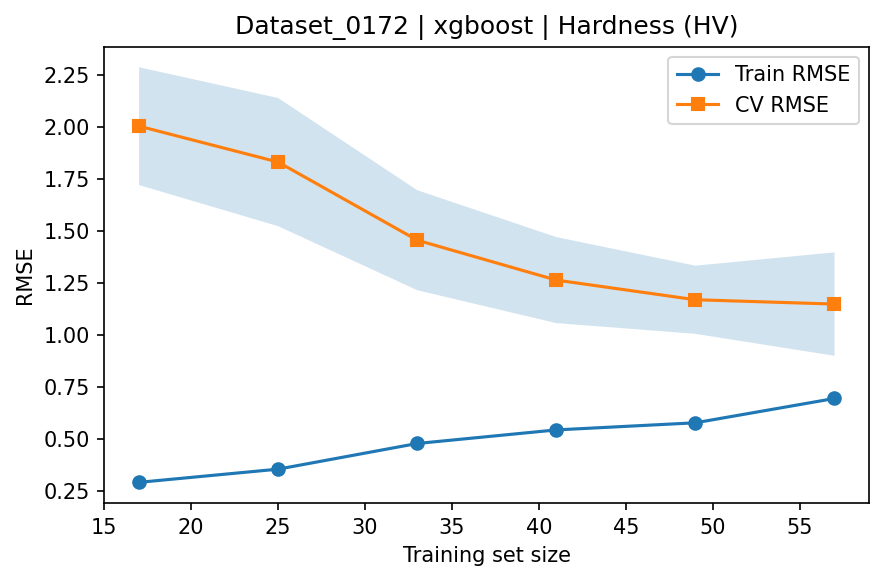

Data behind this chart, as committed beside it:
train_size, train_rmse_mean, train_rmse_std, test_rmse_mean, test_rmse_std
17, 0.2905, 0.08909, 2.002, 0.2831
25, 0.3539, 0.0517, 1.829, 0.3081
33, 0.4772, 0.08513, 1.454, 0.2403
41, 0.5425, 0.09103, 1.262, 0.2067
49, 0.5767, 0.07491, 1.168, 0.1637
57, 0.6935, 0.07256, 1.147, 0.2486
